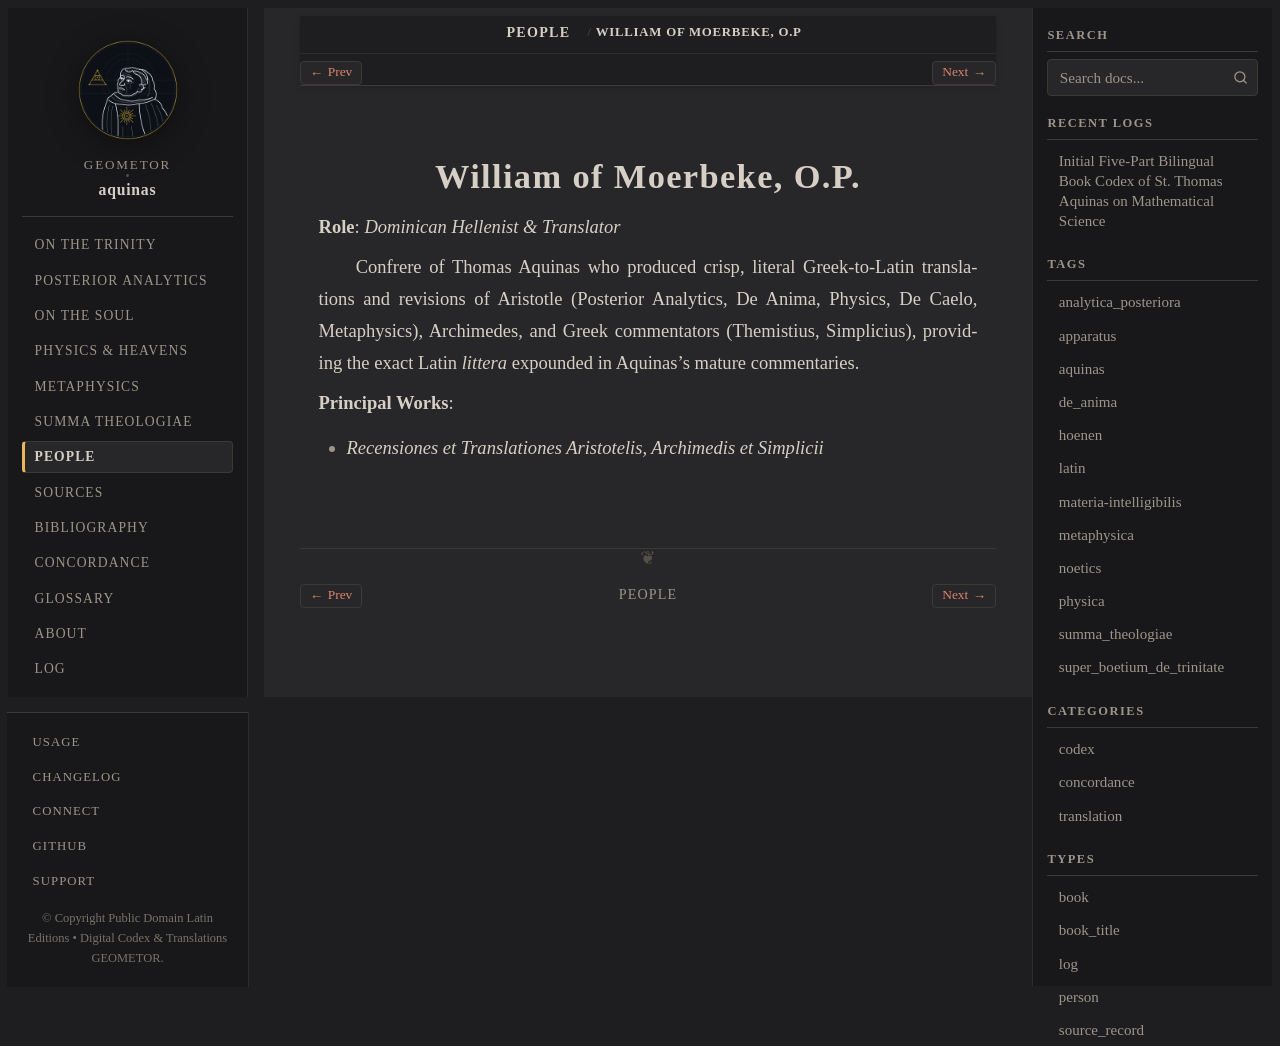

repository: geometor/aquinas · page: people/william-of-moerbeke.html · generator: sphinx

:type: person
:death_year: 1286
:death_label: 1286
:lifespan: c. 1215 – 1286
:excerpt: Role: Dominican Hellenist & Translator

.. _person-william-of-moerbeke:

William of Moerbeke, O.P.
=========================

**Role**: *Dominican Hellenist & Translator*

Confrere of Thomas Aquinas who produced crisp, literal Greek-to-Latin translations and revisions of Aristotle (Posterior Analytics, De Anima, Physics, De Caelo, Metaphysics), Archimedes, and Greek commentators (Themistius, Simplicius), providing the exact Latin *littera* expounded in Aquinas's mature commentaries.

**Principal Works**:

* *Recensiones et Translationes Aristotelis, Archimedis et Simplicii*
